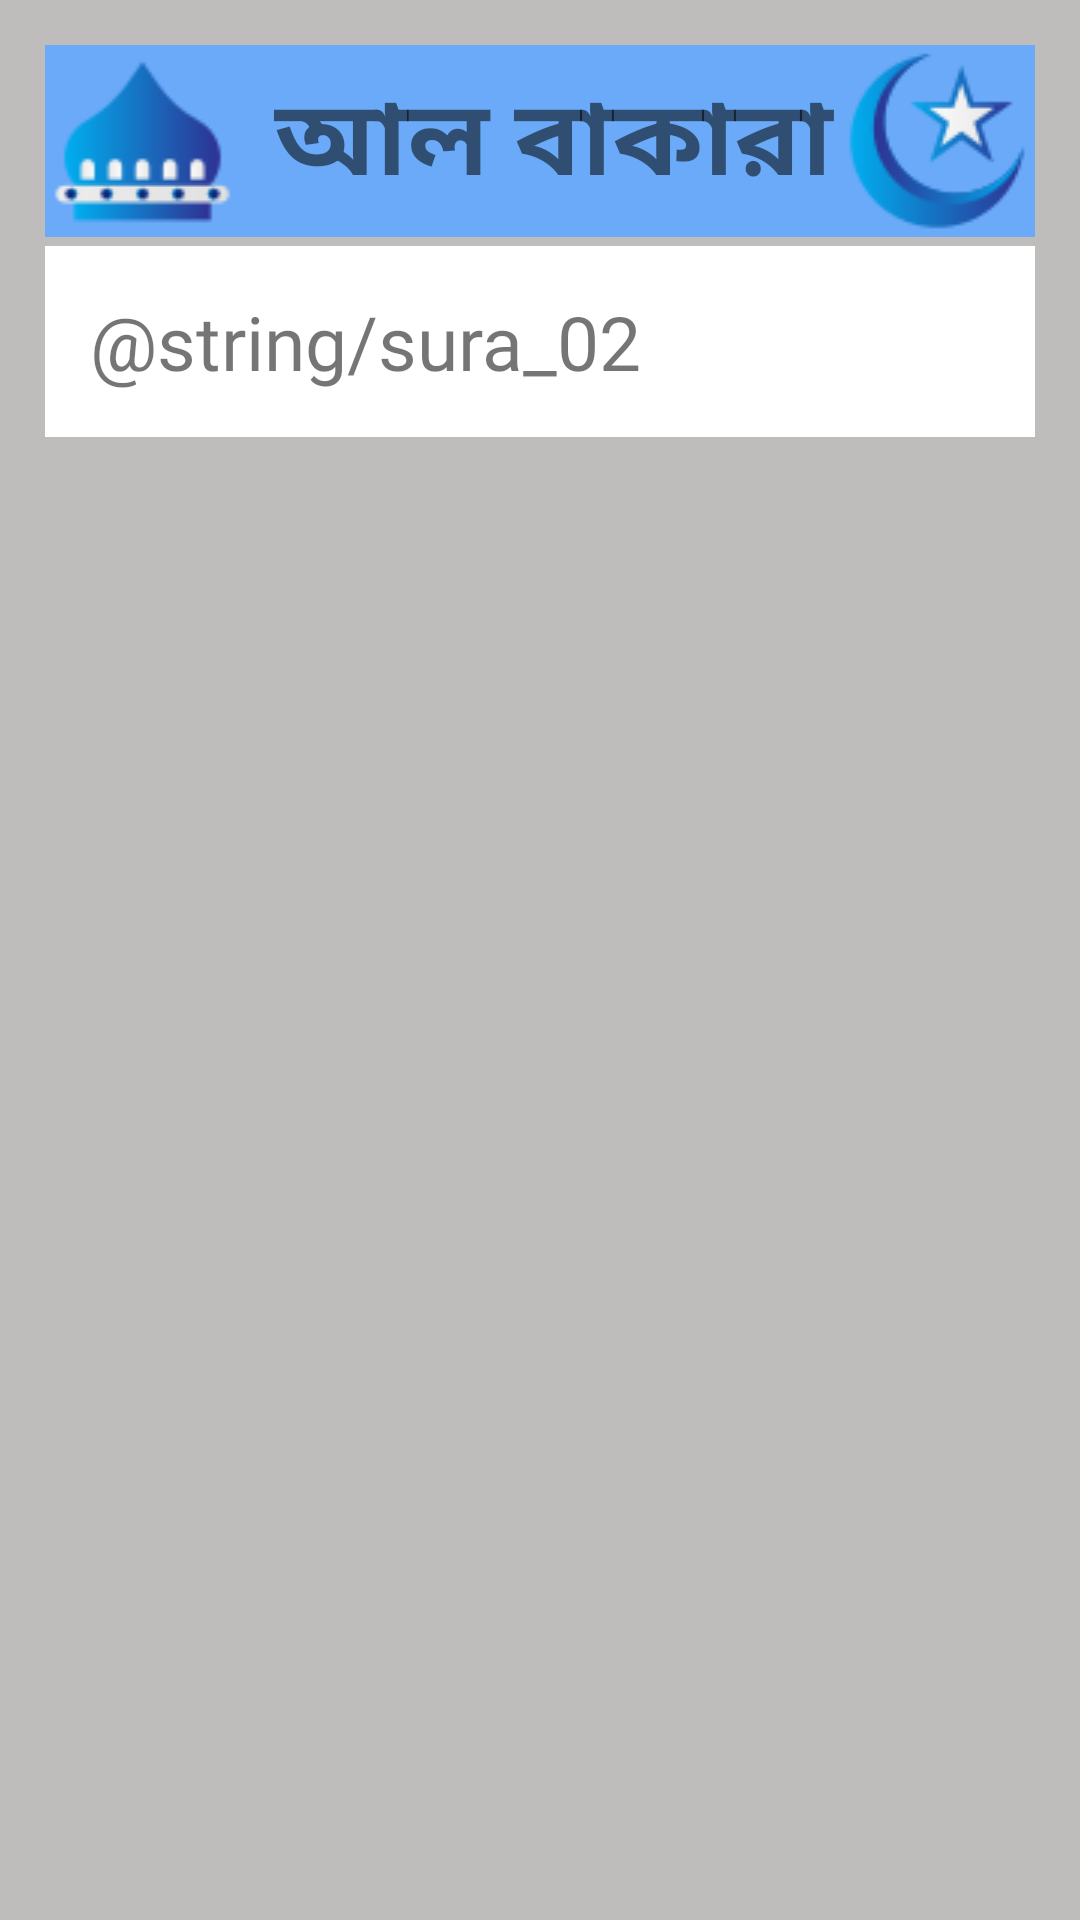

Produce the Android XML layout that renders to this screen, including the resource entries it uses.
<!-- AndroidManifest.xml: application theme Theme.UpodeshBookDemo -->
<!-- res/layout/al_baqarah02.xml -->
<?xml version="1.0" encoding="utf-8"?>
<ScrollView xmlns:android="http://schemas.android.com/apk/res/android"
    android:layout_width="match_parent"
    android:background="#BFBCBC"
    android:layout_height="match_parent">

    <LinearLayout
        android:layout_width="match_parent"
        android:orientation="vertical"
        android:layout_margin="15dp"
        android:layout_height="match_parent">

        <LinearLayout
            android:layout_width="match_parent"
            android:layout_height="wrap_content"
            android:background="#6AAAF8"
            android:gravity="center"
            android:weightSum="5"
            android:layout_marginBottom="3dp"
            android:orientation="horizontal">

            <ImageView
                android:layout_width="wrap_content"
                android:layout_height="wrap_content"
                android:layout_weight="1"
                android:src="@drawable/stater2"
                android:layout_marginRight="10dp"/>
            <TextView
                android:layout_width="wrap_content"
                android:layout_height="wrap_content"
                android:layout_weight="3"
                android:text="আল বাকারা"
                android:gravity="center"
                android:fontFamily="@font/nikosh"
                android:textSize="35dp"
                android:textStyle="bold"/>
            <ImageView
                android:layout_width="wrap_content"
                android:layout_height="wrap_content"
                android:src="@drawable/star"
                android:layout_weight="1"/>
        </LinearLayout>
        <TextView
            android:layout_width="match_parent"
            android:layout_height="wrap_content"
            android:background="#FFFFFF"
            android:fontFamily="@font/nikosh"
            android:padding="15dp"
            android:text="@string/sura_02"
            android:textSize="25dp" />

    </LinearLayout>
</ScrollView>
<!-- resources referenced by this layout -->
<resources>
  <!-- drawable star: png bitmap (drawable, 3730 bytes) -->
  <!-- drawable stater2: png bitmap (drawable, 2413 bytes) -->
  <style name="Theme.UpodeshBookDemo" parent="Theme.MaterialComponents.DayNight.NoActionBar">
          
          <item name="colorPrimary">@color/purple_500</item>
          <item name="colorPrimaryVariant">@color/purple_700</item>
          <item name="colorOnPrimary">@color/white</item>
          
          <item name="colorSecondary">@color/teal_200</item>
          <item name="colorSecondaryVariant">@color/teal_700</item>
          <item name="colorOnSecondary">@color/black</item>
          
          <item name="android:statusBarColor">?attr/colorPrimaryVariant</item>
          
      </style>
  <!-- not gathered from this repository: default colours our renderer supplied (Android Studio template values) -->
  <color name="purple_500">#FF6200EE</color>
  <color name="purple_700">#FF3700B3</color>
  <color name="teal_200">#FF03DAC5</color>
  <color name="teal_700">#FF018786</color>
  <color name="black">#FF000000</color>
  <color name="white">#FFFFFFFF</color>
</resources>
